Run: headless pygame with SDL's dummy video driver; simulated clock (each Clock.tick advances the game by its frame time, no real sleeping); random seed 0; keys injected as events and as key.get_pressed() state; no mouse input.
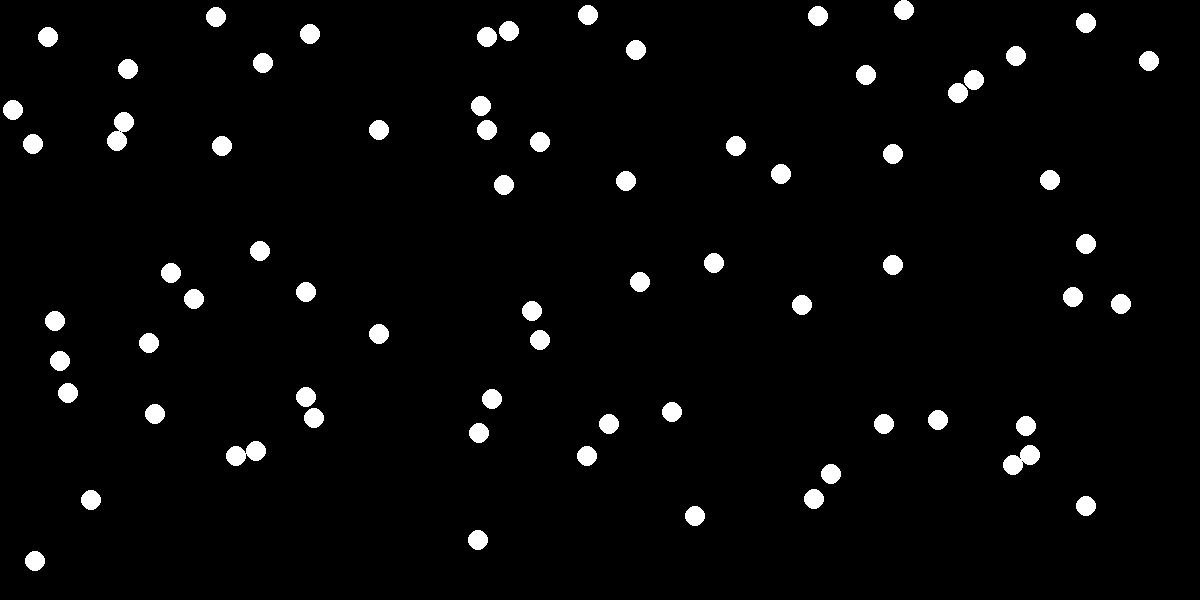
Frame 1 of 4 · flips 1–60 · no input
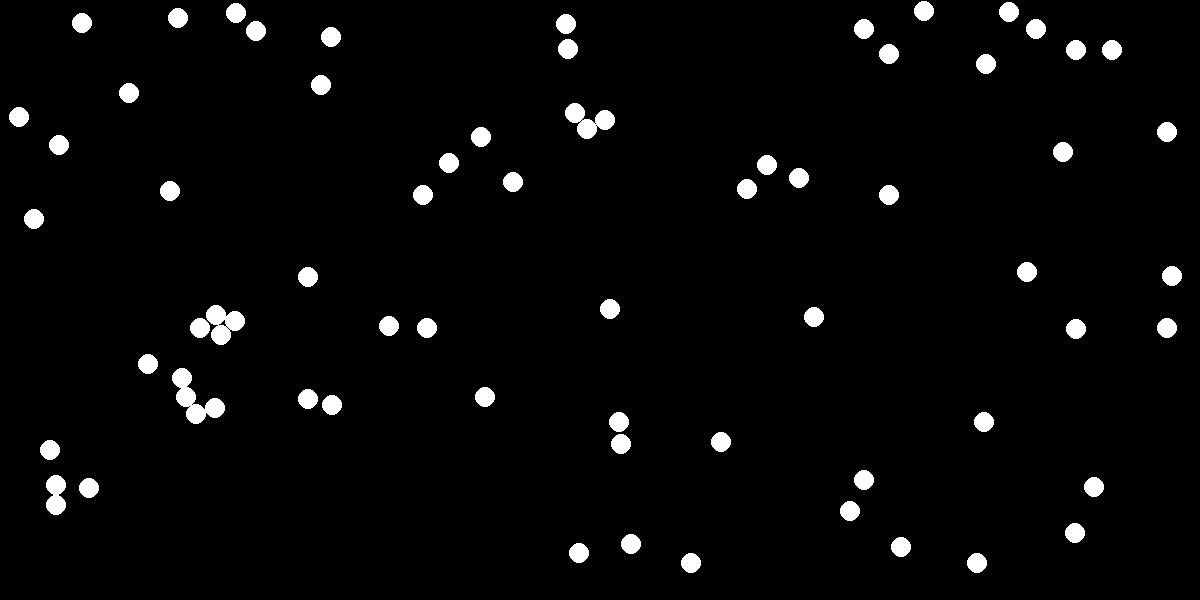
Frame 2 of 4 · flips 61–180 · tapped SPACE, RETURN · held RIGHT (→), D
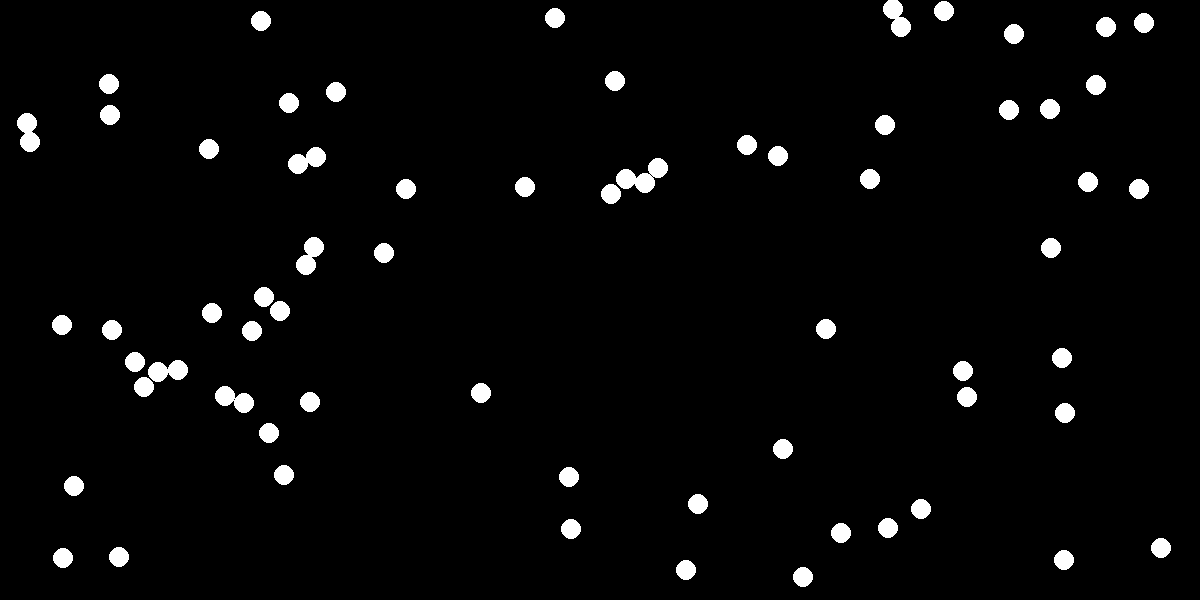
Frame 3 of 4 · flips 181–300 · held DOWN (↓), S
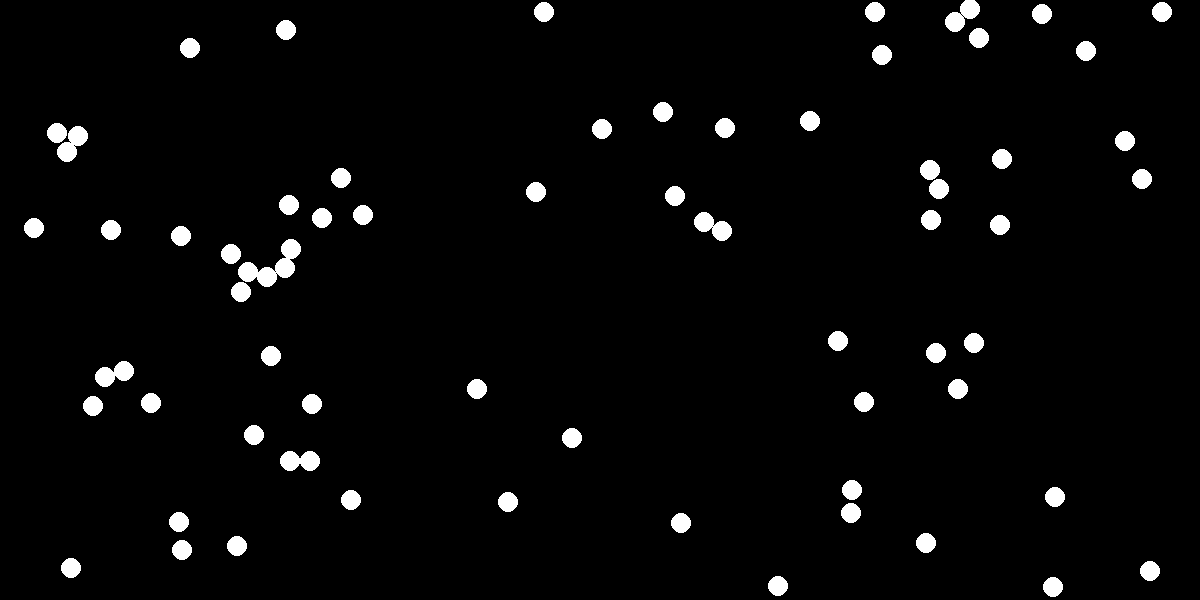
Frame 4 of 4 · flips 301–420 · held LEFT (←), A, UP (↑), W

The pygame program that drew these frames:

import pygame
import sys
import time
import math
import random

screenSize = (1200, 600)
ballSize = 10
horizontalAmount = 25 // 2
verticalAmount = 12 // 2
fps = 120
horizontalCells = 24 # 48
verticalCells = 12 # 24
gravity = 0 # 200
balls = []
ballIndexKey = [[-1, -1]for i in range(horizontalCells * verticalCells)]

class Vector:
    def __init__(self, magnitude, angle):
        self.magnitude = magnitude
        self.angle = angle
        self.x = self.magnitude * math.cos(math.radians(self.angle))
        self.y = self.magnitude * math.sin(math.radians(self.angle))

    def createVector(self, x, y):
        return Vector((x ** 2 + y ** 2) ** 0.5, math.degrees(math.atan2(y, x)))

    def setX(self, x):
        self.x = x
        self.magnitude = (self.x ** 2 + self.y ** 2) ** 0.5
        self.angle = math.degrees(math.atan2(self.y, self.x))

    def setY(self, y):
        self.y = y
        self.magnitude = (self.x ** 2 + self.y ** 2) ** 0.5
        self.angle = math.degrees(math.atan2(self.y, self.x))

    def setMagnitude(self, magnitude):
        self.magnitude = magnitude
        self.x = self.magnitude * math.cos(math.radians(self.angle))
        self.y = self.magnitude * math.sin(math.radians(self.angle))

    def crossProduct(self, other):
        return self.x * other.y - self.y * other.x
    
    def dotProduct(self, other):
        return self.x * other.x + self.y * other.y
    
    def add(self, other):
        return self.createVector(self.x + other.x, self.y + other.y)
    
    def subtract(self, other):
        return self.createVector(self.x - other.x, self.y - other.y)
    
    def multiply(self, scalar):
        return self.createVector(self.x * scalar, self.y * scalar)
    
    def divide(self, scalar):
        return self.createVector(self.x / scalar, self.y / scalar)
    
    def magnitude(self):
        return (self.x ** 2 + self.y ** 2) ** 0.5
    
    def normalize(self):
        return self.divide(self.magnitude)
    
    # def rotate(self, angle):
    #     angleRad = math.radians(angle)
    #     cosAngle = math.cos(angleRad)
    #     sinAngle = math.sin(angleRad)
    #     return Vector(self.x * cosAngle - self.y * sinAngle, self.x * sinAngle + self.y * cosAngle)


class Ball:
    def __init__(self, x, y, vector, radius):
        self.x = x
        self.y = y
        self.vector = vector
        self.radius = radius
        # Mass is the area of the ball
        self.mass = self.radius ** 2 * 3.14

    def draw(self, screen):
        pygame.draw.circle(screen, (255, 255, 255), (self.x, self.y), self.radius)

    def move(self, dt):
        # Apply gravity
        self.vector.setY(self.vector.y + gravity * dt)

        # Move the ball
        self.x += self.vector.x * dt
        self.y += self.vector.y * dt

        # Apply border collision
        if self.x < self.radius:
            self.vector.setX(abs(self.vector.x))
            self.x = self.radius
        elif self.x > screenSize[0] - self.radius:
            self.vector.setX(-abs(self.vector.x))
            self.x = screenSize[0] - self.radius
        if self.y < self.radius:
            self.vector.setY(abs(self.vector.y))
            self.y = self.radius
        elif self.y > screenSize[1] - self.radius:
            self.vector.setY(-abs(self.vector.y))
            self.y = screenSize[1] - self.radius
    
    def collide(self, other, ball1Index, ball2Index):
        distance = ((self.x - other.x) ** 2 + (self.y - other.y) ** 2) ** 0.5
        if distance == 0:
            # print("Distance is 0:\t" + str(ball1Index) + "\t" + str(ball2Index))
            return False
        if distance <= self.radius + other.radius:
            originalVectorSelf = Vector(self.vector.magnitude, self.vector.angle)
            originalVectorOther = Vector(other.vector.magnitude, other.vector.angle)
            selfPosition = Vector(self.x, self.y)
            otherPosition = Vector(other.x, other.y)
            totalMass = self.mass + other.mass

            self.vector = originalVectorSelf.subtract(selfPosition.subtract(otherPosition).normalize().multiply(2 * other.mass / totalMass).multiply(originalVectorSelf.subtract(originalVectorOther).dotProduct(selfPosition.subtract(otherPosition))).divide(distance ** 2))
            other.vector = originalVectorOther.subtract(otherPosition.subtract(selfPosition).normalize().multiply(2 * self.mass / totalMass).multiply(originalVectorOther.subtract(originalVectorSelf).dotProduct(otherPosition.subtract(selfPosition))).divide(distance ** 2))

            contactAngle = math.degrees(math.atan2(other.y - self.y, other.x - self.x))

            # If the balls are overlapping, move them apart
            if distance < self.radius + other.radius:
                distanceToMove = (self.radius + other.radius - distance)
                # bigger mass == less movement
                self.x -= distanceToMove * math.cos(math.radians(contactAngle)) * other.mass / totalMass
                self.y -= distanceToMove * math.sin(math.radians(contactAngle)) * other.mass / totalMass
                other.x += distanceToMove * math.cos(math.radians(contactAngle)) * self.mass / totalMass
                other.y += distanceToMove * math.sin(math.radians(contactAngle)) * self.mass / totalMass
            
            return True
        return False
    
    def getCell(self):
        x = int(min(max(self.x // (screenSize[0] / horizontalCells), 0), horizontalCells - 1))
        y = int(min(max(self.y // (screenSize[1] / verticalCells), 0), verticalCells - 1))
        return (x, y)
    
    def getCellId(self):
        return self.getCell()[0] + self.getCell()[1] * horizontalCells
    
# Get dot product of two vectors
def dotProduct(v1, a1, v2, a2):
    return v1 * v2 * math.cos(math.radians(a1 - a2))
    

for i in range(horizontalAmount):
    for j in range(verticalAmount):
        ballPos = (screenSize[0] - ballSize * 2) * i / horizontalAmount + ballSize, (screenSize[1] - ballSize * 2) * j / verticalAmount + ballSize
        randomVelocities = random.randint(0, 200)
        randomAngle = random.randint(0, 360)
        randomVector = Vector(randomVelocities, randomAngle)
        # randomVector = Vector(0, 0)
        balls.append(Ball(ballPos[0], ballPos[1], randomVector, ballSize))

# balls.append(Ball(100, 100, Vector(200, 45), 20))
# balls.append(Ball(800, 100, Vector(200, 135), 20))
# balls.append(Ball(100, 100, 8000, 45, 10))

pygame.init()
screen = pygame.display.set_mode(screenSize)
pygame.display.set_caption("Ball Collisions")
clock = pygame.time.Clock()

# Use a binary search to get the first index of the ball with the target cell id
def binarySearchBallIndexFirst(arr, targetCellId, start=0, end=len(balls) - 1):
    loops = 0
    while start <= end:
        loops += 1
        mid = (start + end) // 2
        if arr[mid].getCellId() == targetCellId:
            # Get the first index with the same cell id
            for i in range(mid, -1, -1):
                if arr[i].getCellId() != targetCellId:
                    return i + 1
            return 0
        elif arr[mid].getCellId() < targetCellId:
            start = mid + 1
        else:
            end = mid - 1
    return -1

# Use a binary search to get the last index of the ball with the target cell id
def binarySearchBallIndexLast(arr, targetCellId, start=0, end=len(balls) - 1):
    loops = 0
    while start <= end:
        loops += 1
        mid = (start + end) // 2
        if arr[mid].getCellId() == targetCellId:
            # Get the last index with the same cell id
            for i in range(mid, len(arr)):
                if arr[i].getCellId() != targetCellId:
                    return i - 1
            return len(arr) - 1
        elif arr[mid].getCellId() < targetCellId:
            start = mid + 1
        else:
            end = mid - 1
    return -1

# Insertion sort the balls (possibly can use binary sort to make this even faster)
def sortBalls():
    for i in range(1, len(balls)):
        key = balls[i]
        keyId = key.getCellId()
        j = i - 1
        while j >= 0 and balls[j].getCellId() > keyId:
            balls[j + 1] = balls[j]
            j -= 1
        balls[j + 1] = key
    # Update the ball index key
    startIndex = 0
    for i in range(horizontalCells * verticalCells):
        foundIndexStart = binarySearchBallIndexFirst(balls, i, start=startIndex)
        foundIndexEnd = binarySearchBallIndexLast(balls, i, start=startIndex)
        if foundIndexStart!= -1:
            startIndex = foundIndexStart
        ballIndexKey[i] = [foundIndexStart, foundIndexEnd]

fpsTimer = time.time()
while True:
    for event in pygame.event.get():
        if event.type == pygame.QUIT:
            sys.exit()

    screen.fill((0, 0, 0))

    # Sort the balls by cell id
    sortBalls()

    # Move and draw the balls
    for ball in balls:
        ball.draw(screen)
        ball.move(1 / fps)

    # Check for collisions in the current cell and the adjacent cells
    ballsAlreadyChecked = []
    for cellX in range(horizontalCells):
        for cellY in range(verticalCells):
            cellId = cellX + cellY * horizontalCells
            for ballIndex in range(ballIndexKey[cellId][0], ballIndexKey[cellId][1] + 1):
                for j in range(-1, 2):
                    for k in range(-1, 2):
                        if cellX + j >= 0 and cellX + j < horizontalCells and cellY + k >= 0 and cellY + k < verticalCells:
                            newCellId = cellX + j + (cellY + k) * horizontalCells
                            for otherBallIndex in range(ballIndexKey[newCellId][0], ballIndexKey[newCellId][1] + 1):
                                # There are no balls in this cell
                                if(ballIndex == -1 or otherBallIndex == -1):
                                    continue
                                if ballIndex != otherBallIndex:
                                    # Check if the balls have already been checked
                                    if (ballIndex, otherBallIndex) in ballsAlreadyChecked or (otherBallIndex, ballIndex) in ballsAlreadyChecked:
                                        continue
                                    ballsAlreadyChecked.append((ballIndex, otherBallIndex))
                                    balls[ballIndex].collide(balls[otherBallIndex], ballIndex, otherBallIndex)

    pygame.display.flip()
    clock.tick(fps)
    if time.time() - fpsTimer >= 1:
        totalKineticEnergy = 0
        for ball in balls:
            totalKineticEnergy += ball.mass * ball.vector.magnitude ** 2
        print(str(clock.get_fps()) + "\t" + str(totalKineticEnergy))
        fpsTimer = time.time()
